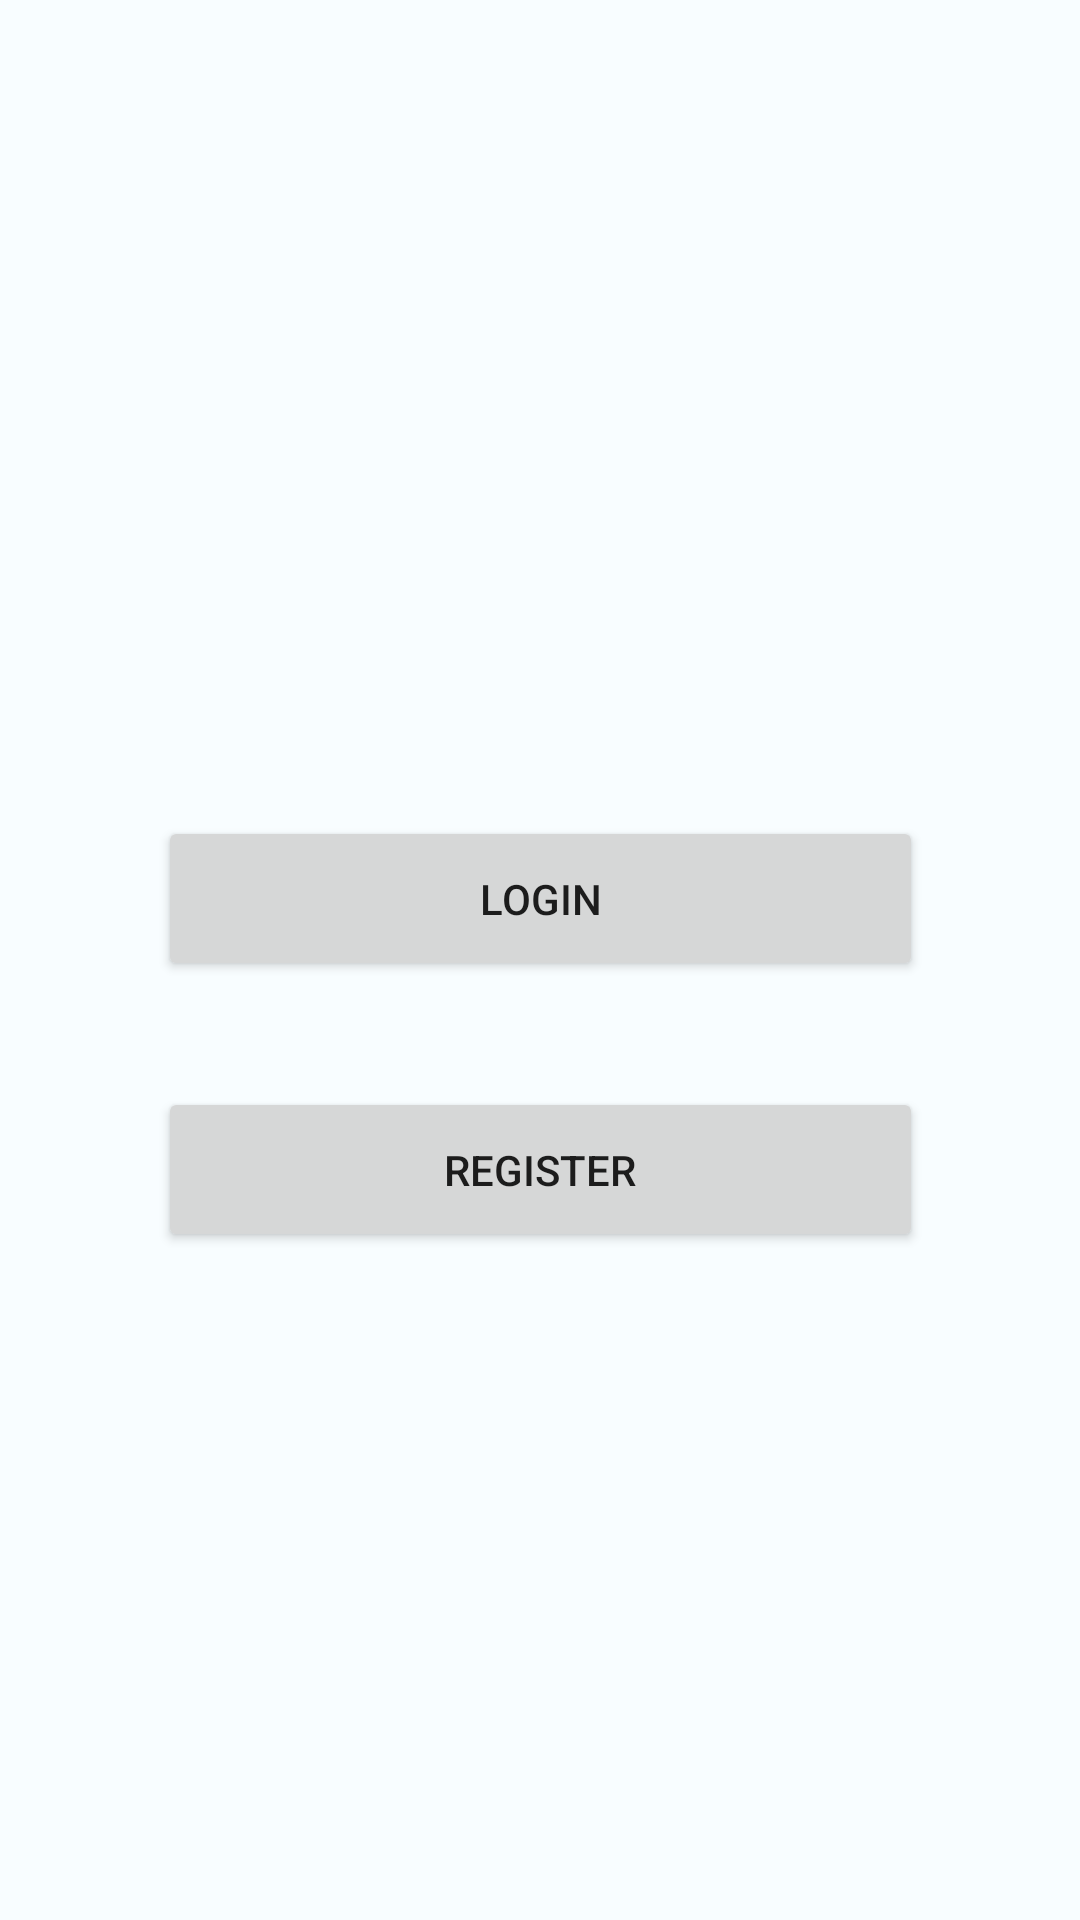

Here is an Android app screen rendered from its layout file. Give the layout XML and the strings, colors and styles it references.
<!-- AndroidManifest.xml: application theme Theme.FeeTinder -->
<!-- res/layout/activity_login_register.xml -->
<?xml version="1.0" encoding="utf-8"?>
<androidx.constraintlayout.widget.ConstraintLayout xmlns:android="http://schemas.android.com/apk/res/android"
    xmlns:app="http://schemas.android.com/apk/res-auto"
    xmlns:tools="http://schemas.android.com/tools"
    android:layout_width="match_parent"
    android:layout_height="match_parent"
    tools:context=".LoginRegisterActivity">

    <Button
        android:id="@+id/login_button"
        android:layout_width="255dp"
        android:layout_height="55dp"
        android:layout_marginTop="272dp"
        android:text="Login"
        app:layout_constraintEnd_toEndOf="parent"
        app:layout_constraintStart_toStartOf="parent"
        app:layout_constraintTop_toTopOf="parent" />

    <Button
        android:id="@+id/register_button"
        android:layout_width="255dp"
        android:layout_height="55dp"
        android:text="Register"
        app:layout_constraintBottom_toBottomOf="parent"
        app:layout_constraintEnd_toEndOf="parent"
        app:layout_constraintStart_toStartOf="parent"
        app:layout_constraintTop_toBottomOf="@+id/login_button"
        app:layout_constraintVertical_bias="0.137" />

</androidx.constraintlayout.widget.ConstraintLayout>
<!-- resources referenced by this layout -->
<resources>
  <color name="md_theme_light_primary">#C00100</color>
  <color name="md_theme_light_onPrimary">#FFFFFF</color>
  <color name="md_theme_light_primaryContainer">#FFDAD4</color>
  <color name="md_theme_light_onPrimaryContainer">#410000</color>
  <color name="md_theme_light_secondary">#9B4052</color>
  <color name="md_theme_light_onSecondary">#FFFFFF</color>
  <color name="md_theme_light_secondaryContainer">#FFD9DD</color>
  <color name="md_theme_light_onSecondaryContainer">#400013</color>
  <color name="md_theme_light_tertiary">#984061</color>
  <color name="md_theme_light_onTertiary">#FFFFFF</color>
  <color name="md_theme_light_tertiaryContainer">#FFD9E2</color>
  <color name="md_theme_light_onTertiaryContainer">#3E001D</color>
  <color name="md_theme_light_error">#BA1A1A</color>
  <color name="md_theme_light_errorContainer">#FFDAD6</color>
  <color name="md_theme_light_onError">#FFFFFF</color>
  <color name="md_theme_light_onErrorContainer">#410002</color>
  <color name="md_theme_light_background">#F8FDFF</color>
  <color name="md_theme_light_onBackground">#001F25</color>
  <color name="md_theme_light_surface">#F8FDFF</color>
  <color name="md_theme_light_onSurface">#001F25</color>
  <color name="md_theme_light_surfaceVariant">#F5DDDA</color>
  <color name="md_theme_light_onSurfaceVariant">#534341</color>
  <color name="md_theme_light_outline">#857370</color>
  <color name="md_theme_light_inverseOnSurface">#D6F6FF</color>
  <color name="md_theme_light_inverseSurface">#00363F</color>
  <color name="md_theme_light_inversePrimary">#FFB4A8</color>
</resources>
